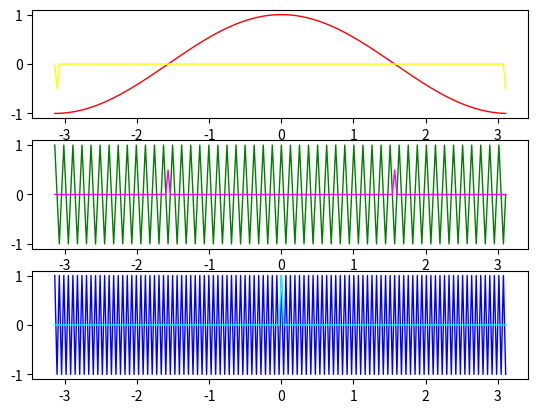

This figure's Python source:
# https://docs.scipy.org/doc/numpy/reference/generated/numpy.fft.fft.html
import random
import numpy as np
import matplotlib.pyplot as plt
np.set_printoptions(precision=4, suppress=True)
pi = np.pi
N = 100.0
# freq = random.randint(0,10)
t = np.arange(-pi, pi, pi/N)
q1 = 1.0
q2 = N/2
q3 = N
f1t = np.cos(q1*t)
f2t = np.cos(q2*t)
f3t = np.cos(q3*t)
F1q = np.fft.fft(f1t)/(2*N)
F2q = np.fft.fft(f2t)/(2*N)
F3q = np.fft.fft(f3t)/(2*N)
print('F1q=', F1q)
print('F2q=', F2q)
print('F3q=', F3q)
# f1 = np.fft.ifft(F1q)
# f2 = np.fft.ifft(F2q)
# f3 = np.fft.ifft(F3q)

plt.figure()

plt.subplot(311)
plt.plot(t,f1t,label="f1t", color="red", linewidth=1)
plt.plot(t,F1q,label="F1q", color="#FFFF00", linewidth=1)
plt.subplot(312)
plt.plot(t,f2t,label="f2t", color="green", linewidth=1)
plt.plot(t,F2q,label="F2q", color="#FF00FF", linewidth=1)
plt.subplot(313)
plt.plot(t,f3t,label="f3t", color="blue", linewidth=1)
plt.plot(t,F3q,label="F3q", color="#00FFFF", linewidth=1)
# plt.plot(t,ft2,label="ft2=ifft(Fq)", color="green", linewidth=2)
plt.show()
